Photos from the image-classification dataset "data" in the GitHub repository gabrielaiji/deep_learning. Its 16 classes are: acier, combat, dragon, eau, feu, glace, insecte, normal, plante, poison, psy, roche, sol, spectre, tenebres, électrique.

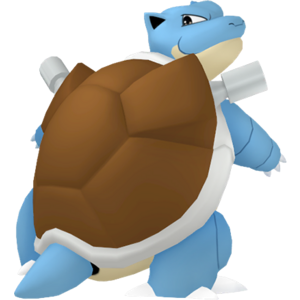
Label: eau

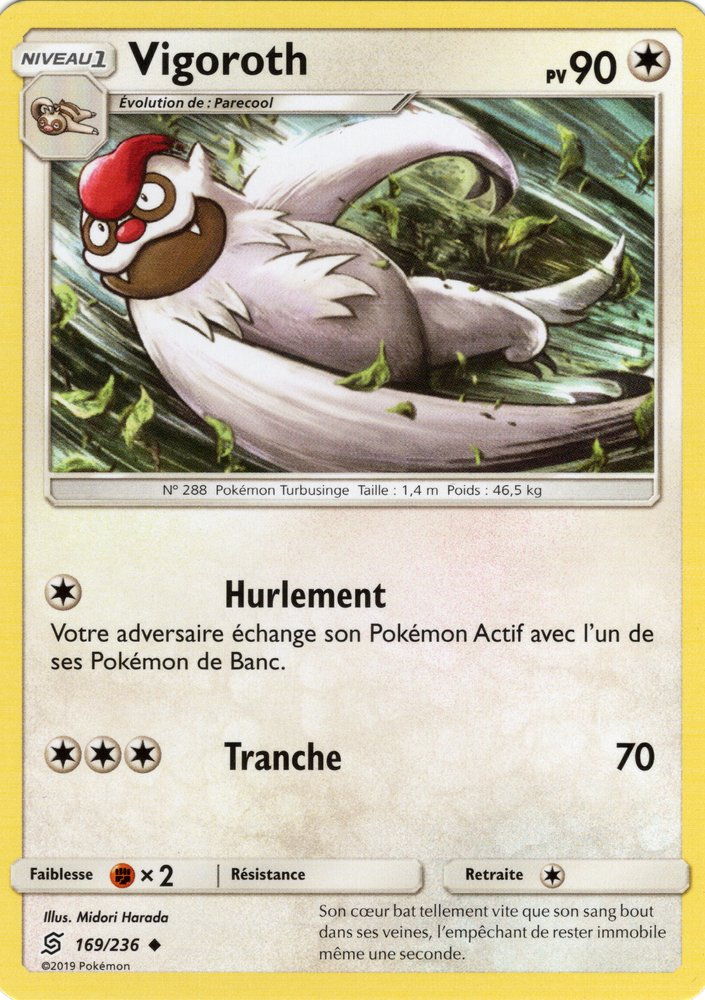
Label: normal

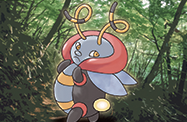
Label: insecte

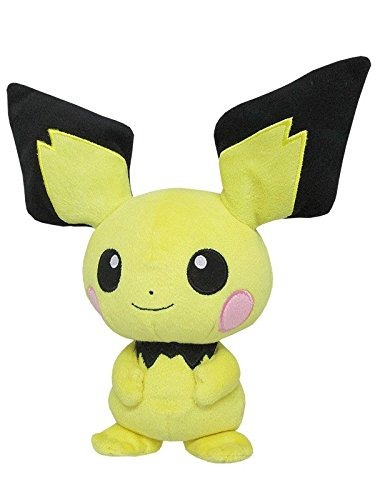
Label: électrique

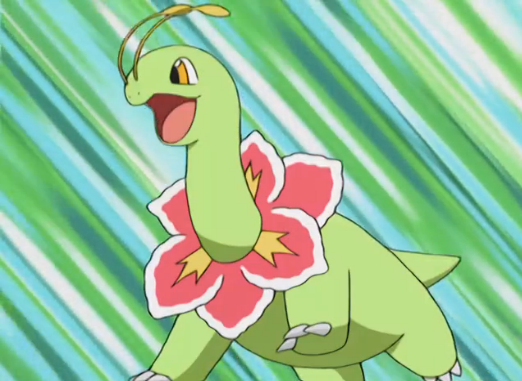
Label: plante

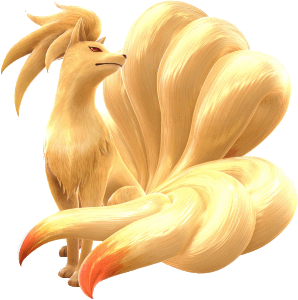
Label: feu
